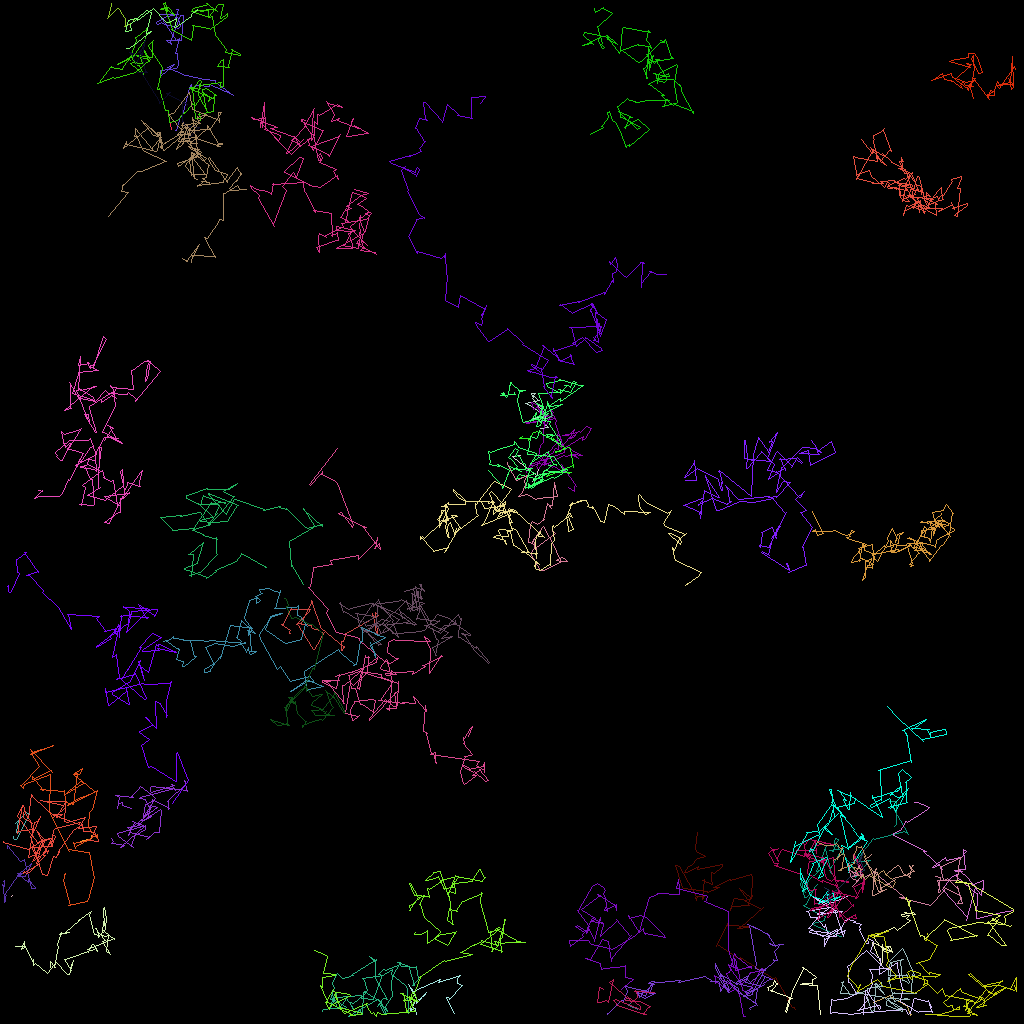

The data file committed next to this chart (first rows):
traj_idx, frame, x, y, z
31, 0, 67.5, 53.52, 0.0
31, 1, 68.48, 53.36, 0.0
31, 2, 68.03, 53.02, 0.0
31, 3, 68.21, 51.79, 0.0
31, 4, 68.08, 51.7, 0.0
31, 5, 66.54, 49.74, 0.0
31, 6, 66.58, 49.63, 0.0
31, 7, 66.34, 49.07, 0.0
31, 8, 66.92, 49.09, 0.0
31, 9, 66.56, 49.56, 0.0
31, 10, 66.78, 49.5, 0.0
31, 11, 67.22, 49.94, 0.0
31, 12, 67.42, 49.94, 0.0
31, 13, 65.67, 50.38, 0.0
31, 14, 66.01, 50.56, 0.0
31, 15, 67.95, 51.92, 0.0
31, 16, 68.32, 51.96, 0.0
31, 17, 66.59, 52.27, 0.0
31, 18, 66.69, 52.22, 0.0
12, 0, 113, 114.1, 0.0
12, 1, 114.4, 114.2, 0.0
12, 2, 114.1, 114, 0.0
12, 3, 112.6, 114.2, 0.0
12, 4, 112.8, 114.5, 0.0
12, 5, 113.6, 114.3, 0.0
12, 6, 113.6, 114.4, 0.0
12, 7, 113.3, 114.7, 0.0
12, 8, 113.6, 115, 0.0
12, 9, 113.8, 115.1, 0.0
12, 10, 112.1, 116.3, 0.0
12, 11, 111.7, 115.9, 0.0
12, 12, 109.4, 116.9, 0.0
12, 13, 109.1, 117.1, 0.0
12, 14, 110.5, 118.8, 0.0
12, 15, 110.8, 118.7, 0.0
12, 16, 110.4, 118.6, 0.0
12, 17, 110.2, 118, 0.0
12, 18, 110.3, 120.2, 0.0
12, 19, 110.2, 120.5, 0.0
12, 20, 109, 117.8, 0.0
12, 21, 109.3, 117.9, 0.0
12, 22, 111.4, 118.9, 0.0
12, 23, 110.8, 118.9, 0.0
12, 24, 111.2, 118.3, 0.0
12, 25, 110.7, 118.3, 0.0
12, 26, 111.5, 119, 0.0
12, 27, 111.2, 118.2, 0.0
302, 20, 2.299, 104, 0.0
302, 21, 2.007, 104, 0.0
302, 22, 2.267, 102.5, 0.0
302, 23, 1.877, 102.8, 0.0
302, 24, 3.199, 101.5, 0.0
302, 25, 3.602, 101.7, 0.0
302, 26, 2.001, 104.9, 0.0
302, 27, 1.752, 104.9, 0.0
302, 28, 1.585, 104.7, 0.0
302, 29, 1.652, 104.5, 0.0
305, 33, 109.4, 125.1, 0.0
305, 34, 109.2, 125.3, 0.0
305, 35, 111.3, 124.4, 0.0
... 5,392 more rows
